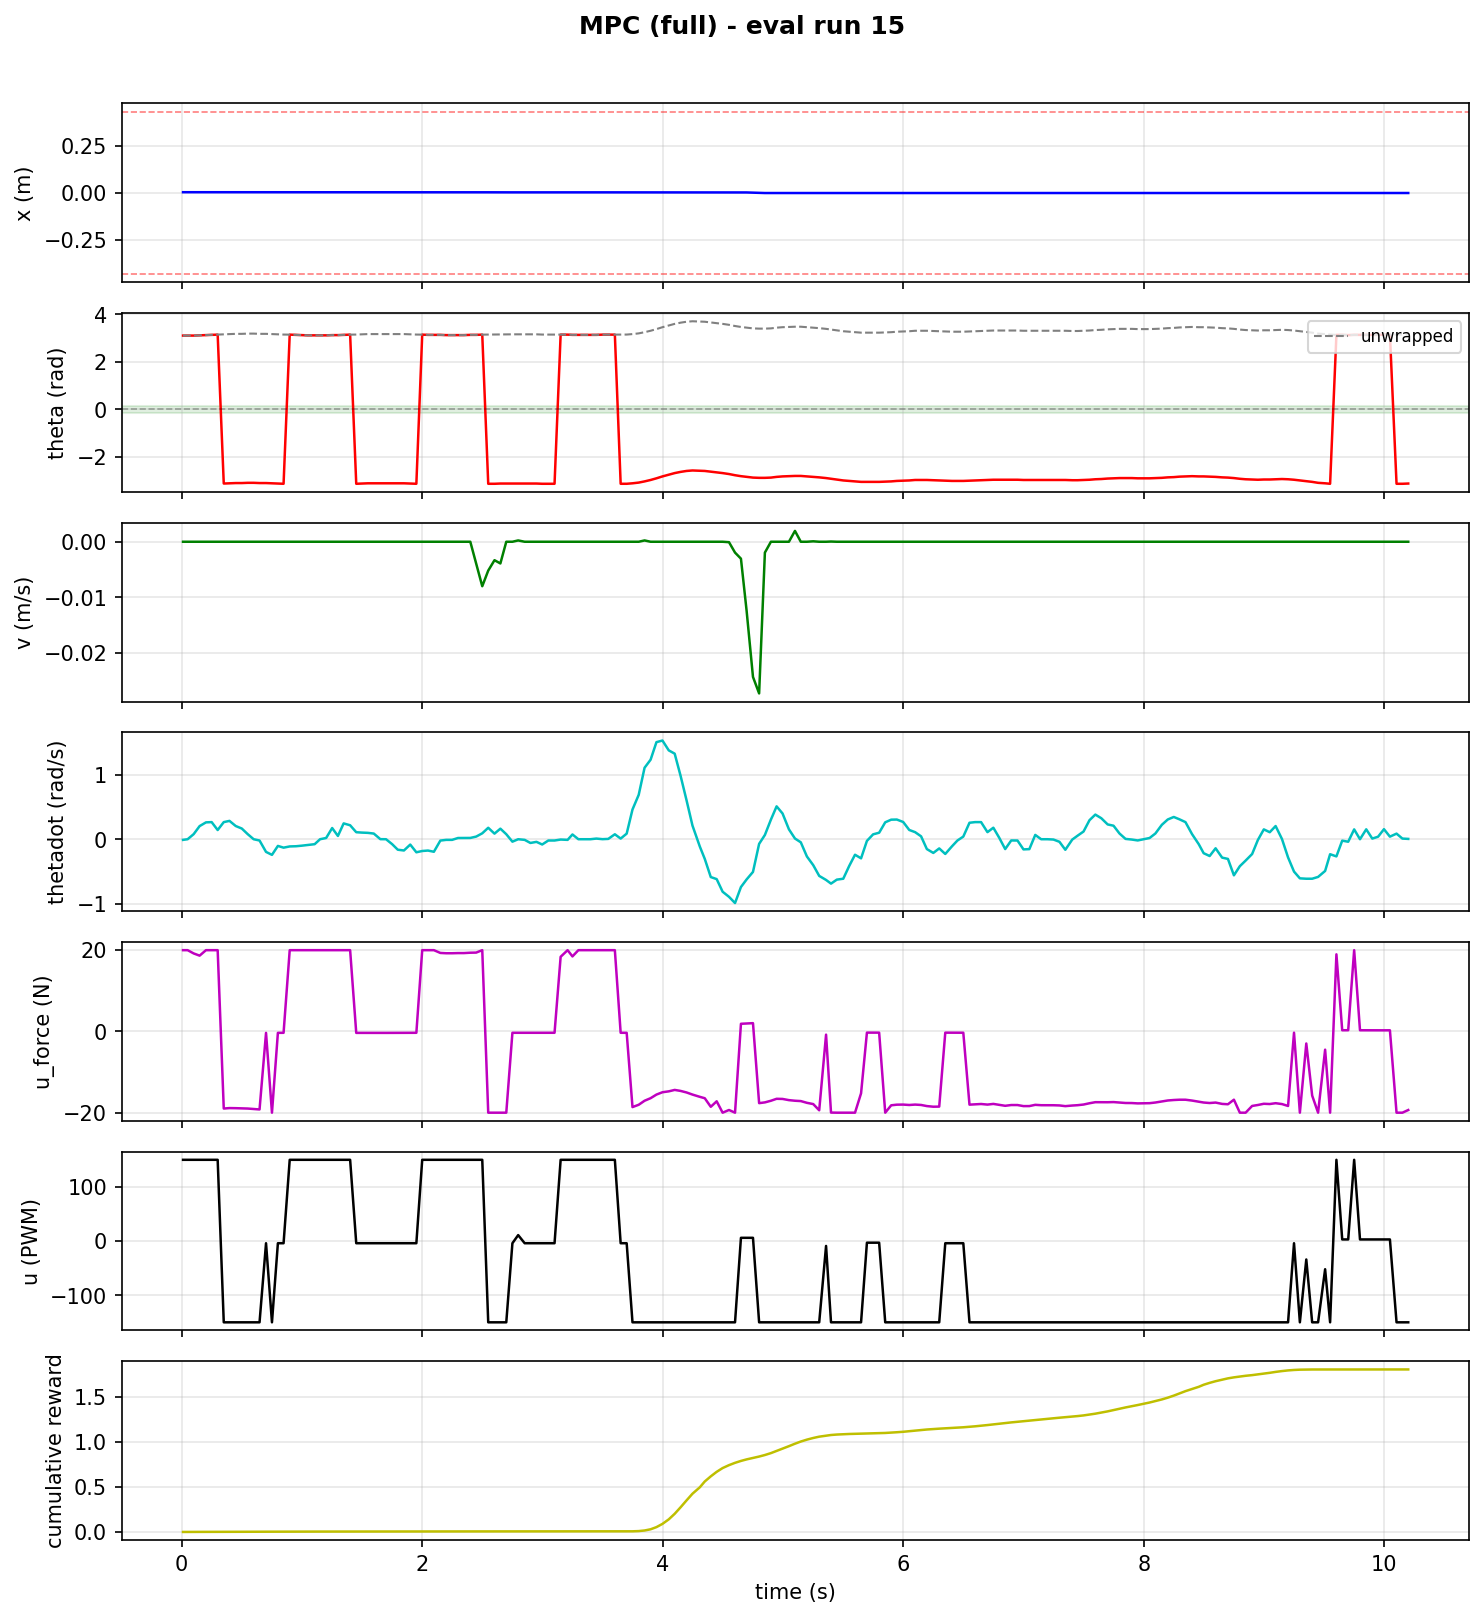

Source data for this figure (header and first rows):
step, time_s, x_counts, x_m, theta_rad, theta_unwrapped, v_counts_s, v_m_s, thetadot_rad_s, tripped, u_force_N, u_pwm, reward, cum_reward, upright, stabilized, solve_success, solve_retry, solve_time_ms, host_solve_ms
1, 0.01131, 92.0, 0.003594, 3.1, 3.1, 0.0, 0.0, -0.01, 0, 20.0, 150, 0.0004324, 0.0004324, 0, 0, 0.0, 1.0, 2.202, 2.821
2, 0.0493, 92.0, 0.003594, 3.1, 3.1, 0.0, 0.0, -0.0, 0, 20.0, 150, 0.0004324, 0.0008648, 0, 0, 1.0, 0.0, 1.533, 2.537
3, 0.0996, 92.0, 0.003594, 3.1, 3.1, 0.0, 0.0, 0.079, 0, 19.2, 150, 0.0002495, 0.001114, 0, 0, 0.0, 1.0, 2.126, 2.976
4, 0.149, 92.0, 0.003594, 3.11, 3.11, 0.0, 0.0, 0.204, 0, 18.65, 150, 0.0001166, 0.001231, 0, 0, 0.0, 1.0, 2.007, 2.877
5, 0.2019, 92.0, 0.003594, 3.12, 3.12, 0.0, 0.0, 0.262, 0, 20.0, 150, 3.35970280527487e-05, 0.001265, 0, 0, 0.0, 1.0, 2.353, 3.231
6, 0.2492, 92.0, 0.003594, 3.13, 3.13, 0.0, 0.0, 0.266, 0, 20.0, 150, 6.341362302471826e-07, 0.001265, 0, 0, 1.0, 0.0, 0.5703, 1.337
7, 0.2992, 92.0, 0.003594, 3.14, 3.14, 0.0, 0.0, 0.143, 0, 20.0, 150, 3.35970280527487e-05, 0.001299, 0, 0, 1.0, 0.0, 0.8998, 1.643
8, 0.3498, 92.0, 0.003594, -3.13, 3.153, 0.0, 0.0, 0.266, 0, -18.98, -150, 0.0001166, 0.001415, 0, 0, 0.0, 1.0, 2.156, 3.036
9, 0.3973, 92.0, 0.003594, -3.12, 3.163, 0.0, 0.0, 0.285, 0, -18.87, -150, 0.0002495, 0.001665, 0, 0, 1.0, 0.0, 0.8158, 1.581
10, 0.4496, 92.0, 0.003594, -3.11, 3.173, 0.0, 0.0, 0.205, 0, -18.89, -150, 0.0002495, 0.001914, 0, 0, 1.0, 0.0, 0.7838, 1.549
11, 0.4999, 92.0, 0.003594, -3.11, 3.173, 0.0, 0.0, 0.166, 0, -18.95, -150, 0.0004324, 0.002347, 0, 0, 1.0, 0.0, 1.177, 2.133
12, 0.549, 92.0, 0.003594, -3.1, 3.183, 0.0, 0.0, 0.079, 0, -18.98, -150, 0.0004324, 0.002779, 0, 0, 1.0, 0.0, 1.184, 2.193
13, 0.5984, 92.0, 0.003594, -3.1, 3.183, 0.0, 0.0, 0.0, 0, -19.09, -150, 0.0002495, 0.003029, 0, 0, 1.0, 0.0, 0.7918, 1.512
14, 0.6474, 92.0, 0.003594, -3.11, 3.173, 0.0, 0.0, -0.02, 0, -19.2, -150, 0.0002495, 0.003278, 0, 0, 1.0, 0.0, 0.8804, 1.637
15, 0.7013, 92.0, 0.003594, -3.11, 3.173, 0.0, 0.0, -0.197, 0, -0.3536, -4, 0.0001166, 0.003395, 0, 0, 0.0, 1.0, 2.343, 3.357
16, 0.7507, 92.0, 0.003594, -3.12, 3.163, 0.0, 0.0, -0.243, 0, -20.0, -150, 3.359702805300911e-05, 0.003428, 0, 0, 0.0, 1.0, 2.641, 3.517
17, 0.8, 92.0, 0.003594, -3.13, 3.153, 0.0, 0.0, -0.104, 0, -0.3495, -4, 6.341362302474201e-07, 0.003429, 0, 0, 1.0, 1.0, 2.281, 3.14
18, 0.8472, 92.0, 0.003594, -3.14, 3.143, 0.0, 0.0, -0.131, 0, -0.3427, -4, 6.341362302477539e-07, 0.00343, 0, 0, 1.0, 0.0, 0.6215, 1.423
19, 0.8983, 92.0, 0.003594, 3.14, 3.14, 0.0, 0.0, -0.112, 0, 20.0, 150, 3.359702805300447e-05, 0.003463, 0, 0, 0.0, 1.0, 2.673, 3.511
20, 0.9506, 92.0, 0.003594, 3.13, 3.13, 0.0, 0.0, -0.109, 0, 20.0, 150, 0.0001166, 0.00358, 0, 0, 1.0, 0.0, 1.077, 1.864
21, 1, 92.0, 0.003594, 3.12, 3.12, 0.0, 0.0, -0.1, 0, 20.0, 150, 0.0002495, 0.003829, 0, 0, 1.0, 0.0, 0.9838, 2.04
22, 1.049, 92.0, 0.003594, 3.11, 3.11, 0.0, 0.0, -0.089, 0, 20.0, 150, 0.0002495, 0.004079, 0, 0, 1.0, 0.0, 1.308, 2.18
23, 1.106, 92.0, 0.003594, 3.11, 3.11, 0.0, 0.0, -0.077, 0, 20.0, 150, 0.0002495, 0.004328, 0, 0, 1.0, 0.0, 1.305, 2.174
24, 1.151, 92.0, 0.003594, 3.11, 3.11, 0.0, 0.0, -0.0, 0, 20.0, 150, 0.0002495, 0.004578, 0, 0, 1.0, 0.0, 1.535, 2.344
25, 1.201, 92.0, 0.003594, 3.11, 3.11, 0.0, 0.0, 0.019, 0, 20.0, 150, 0.0001166, 0.004694, 0, 0, 1.0, 0.0, 1.495, 2.718
26, 1.251, 92.0, 0.003594, 3.12, 3.12, 0.0, 0.0, 0.174, 0, 20.0, 150, 0.0001166, 0.004811, 0, 0, 0.0, 1.0, 2.492, 3.557
27, 1.299, 92.0, 0.003594, 3.12, 3.12, 0.0, 0.0, 0.051, 0, 20.0, 150, 3.3597028052793124e-05, 0.004844, 0, 0, 0.0, 1.0, 2.15, 2.981
28, 1.347, 92.0, 0.003594, 3.13, 3.13, 0.0, 0.0, 0.246, 0, 20.0, 150, 6.341362302452597e-07, 0.004845, 0, 0, 1.0, 0.0, 0.8918, 1.657
29, 1.401, 92.0, 0.003594, 3.14, 3.14, 0.0, 0.0, 0.217, 0, 20.0, 150, 6.341362302478017e-07, 0.004846, 0, 0, 1.0, 0.0, 0.7714, 1.544
30, 1.452, 92.0, 0.003594, -3.14, 3.143, 0.0, 0.0, 0.109, 0, -0.3587, -4, 3.3597028053010006e-05, 0.004879, 0, 0, 0.0, 1.0, 2.606, 3.674
31, 1.498, 92.0, 0.003594, -3.13, 3.153, 0.0, 0.0, 0.103, 0, -0.3635, -4, 0.0001166, 0.004996, 0, 0, 1.0, 0.0, 0.8488, 1.633
32, 1.548, 92.0, 0.003594, -3.12, 3.163, 0.0, 0.0, 0.099, 0, -0.3685, -4, 0.0001166, 0.005112, 0, 0, 1.0, 0.0, 0.9384, 1.738
33, 1.597, 92.0, 0.003594, -3.12, 3.163, 0.0, 0.0, 0.088, 0, -0.3677, -4, 0.0001166, 0.005229, 0, 0, 1.0, 0.0, 0.8891, 2.041
34, 1.652, 92.0, 0.003594, -3.12, 3.163, 0.0, 0.0, 0.001, 0, -0.3617, -4, 0.0001166, 0.005346, 0, 0, 0.0, 1.0, 2.324, 3.352
35, 1.699, 92.0, 0.003594, -3.12, 3.163, 0.0, 0.0, 0.0, 0, -0.3616, -4, 0.0001166, 0.005462, 0, 0, 1.0, 0.0, 0.993, 1.679
36, 1.75, 92.0, 0.003594, -3.12, 3.163, 0.0, 0.0, -0.077, 0, -0.3564, -4, 0.0001166, 0.005579, 0, 0, 0.0, 1.0, 2.579, 3.62
37, 1.797, 92.0, 0.003594, -3.12, 3.163, 0.0, 0.0, -0.163, 0, -0.3507, -4, 0.0001166, 0.005695, 0, 0, 1.0, 0.0, 0.6625, 1.215
38, 1.848, 92.0, 0.003594, -3.12, 3.163, 0.0, 0.0, -0.175, 0, -0.3499, -4, 3.35970280530262e-05, 0.005729, 0, 0, 0.0, 1.0, 2.134, 2.908
39, 1.901, 92.0, 0.003594, -3.13, 3.153, 0.0, 0.0, -0.083, 0, -0.3509, -4, 6.341362302456838e-07, 0.005729, 0, 0, 1.0, 0.0, 0.8714, 1.794
40, 1.951, 92.0, 0.003594, -3.14, 3.143, 0.0, 0.0, -0.203, 0, -0.3382, -4, 6.34136230246241e-07, 0.00573, 0, 0, 0.0, 1.0, 2.741, 3.66
41, 2, 92.0, 0.003594, 3.14, 3.14, 0.0, 0.0, -0.183, 0, 20.0, 150, 3.359702805292141e-05, 0.005764, 0, 0, 0.0, 1.0, 2.635, 3.562
42, 2.048, 92.0, 0.003594, 3.13, 3.13, 0.0, 0.0, -0.176, 0, 20.0, 150, 3.359702805289078e-05, 0.005797, 0, 0, 1.0, 0.0, 1.416, 2.252
43, 2.097, 92.0, 0.003594, 3.13, 3.13, 0.0, 0.0, -0.195, 0, 20.0, 150, 3.359702805305428e-05, 0.005831, 0, 0, 1.0, 0.0, 1.22, 2.025
44, 2.151, 92.0, 0.003594, 3.13, 3.13, 0.0, 0.0, -0.021, 0, 19.32, 150, 0.0001166, 0.005947, 0, 0, 0.0, 1.0, 2.23, 3.089
45, 2.199, 92.0, 0.003594, 3.12, 3.12, 0.0, 0.0, -0.01, 0, 19.24, 150, 0.0001166, 0.006064, 0, 0, 1.0, 0.0, 1.12, 2.05
46, 2.249, 92.0, 0.003594, 3.12, 3.12, 0.0, 0.0, -0.01, 0, 19.24, 150, 0.0001166, 0.006181, 0, 0, 1.0, 0.0, 0.2765, 1.076
47, 2.298, 92.0, 0.003594, 3.12, 3.12, 0.0, 0.0, 0.019, 0, 19.28, 150, 0.0001166, 0.006297, 0, 0, 1.0, 0.0, 0.9303, 1.731
48, 2.346, 92.0, 0.003594, 3.12, 3.12, 0.0, 0.0, 0.019, 0, 19.28, 150, 3.359702805305446e-05, 0.006331, 0, 0, 1.0, 0.0, 0.2785, 1.319
49, 2.4, 92.0, 0.003594, 3.13, 3.13, 0.0, 0.0, 0.02, 0, 19.37, 150, 3.3597028053048874e-05, 0.006364, 0, 0, 1.0, 0.0, 1.434, 2.279
50, 2.449, 91.0, 0.003555, 3.13, 3.13, -100.0, -0.003906, 0.041, 0, 19.41, 150, 6.341362302480487e-07, 0.006365, 0, 0, 1.0, 0.0, 0.9073, 1.678
51, 2.499, 83.0, 0.003242, 3.14, 3.14, -205.0, -0.008008, 0.092, 0, 20.0, 150, 6.341362302463712e-07, 0.006366, 0, 0, 0.0, 1.0, 1.815, 2.766
52, 2.549, 78.0, 0.003047, -3.14, 3.143, -133.0, -0.005195, 0.178, 0, -20.0, -150, 6.341362302481134e-07, 0.006366, 0, 0, 0.0, 1.0, 2.722, 3.602
53, 2.601, 73.0, 0.002852, -3.14, 3.143, -85.0, -0.00332, 0.087, 0, -20.0, -150, 3.359702805293915e-05, 0.0064, 0, 0, 1.0, 0.0, 1.328, 2.16
54, 2.65, 71.0, 0.002773, -3.13, 3.153, -100.0, -0.003906, 0.164, 0, -20.0, -150, 3.3597028053029704e-05, 0.006433, 0, 0, 1.0, 0.0, 1.145, 1.933
55, 2.699, 71.0, 0.002773, -3.13, 3.153, 0.0, 0.0, 0.078, 0, -20.0, -150, 3.359702805304991e-05, 0.006467, 0, 0, 1.0, 0.0, 0.8444, 1.64
56, 2.75, 71.0, 0.002773, -3.13, 3.153, 0.0, 0.0, -0.038, 0, -0.3349, -4, 3.35970280530562e-05, 0.006501, 0, 0, 0.0, 1.0, 2.868, 3.759
57, 2.798, 72.0, 0.002812, -3.13, 3.153, 6.0, 0.0002344, 0.0, 0, -0.3393, 11, 3.3597028053055766e-05, 0.006534, 0, 0, 0.0, 1.0, 2.11, 2.946
58, 2.852, 72.0, 0.002812, -3.13, 3.153, 0.0, 0.0, -0.01, 0, -0.3377, -4, 3.359702805304155e-05, 0.006568, 0, 0, 0.0, 1.0, 2.423, 3.372
59, 2.9, 72.0, 0.002812, -3.13, 3.153, 0.0, 0.0, -0.058, 0, -0.3345, -4, 3.3597028053048874e-05, 0.006601, 0, 0, 1.0, 0.0, 0.8789, 1.906
60, 2.95, 72.0, 0.002812, -3.13, 3.153, 0.0, 0.0, -0.041, 0, -0.3356, -4, 6.341362302481745e-07, 0.006602, 0, 0, 0.0, 1.0, 2.199, 3.062
... 186 more rows
